3-way image classification set "new-dataset" from GitHub (renyuan-fei/CV); label vocabulary: paper, rock, scissors.

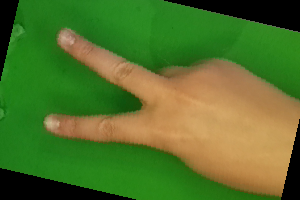
Label: scissors

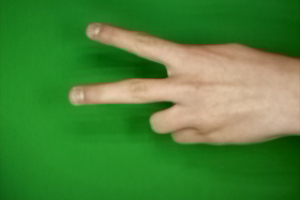
Label: scissors

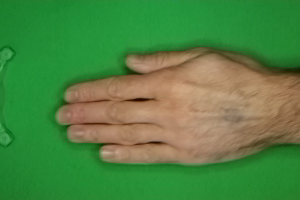
Label: paper

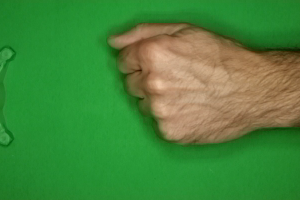
Label: rock

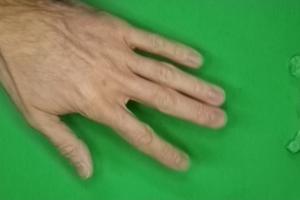
Label: paper

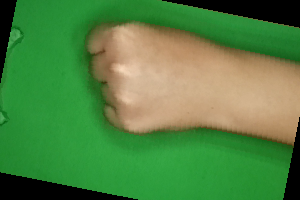
Label: rock
